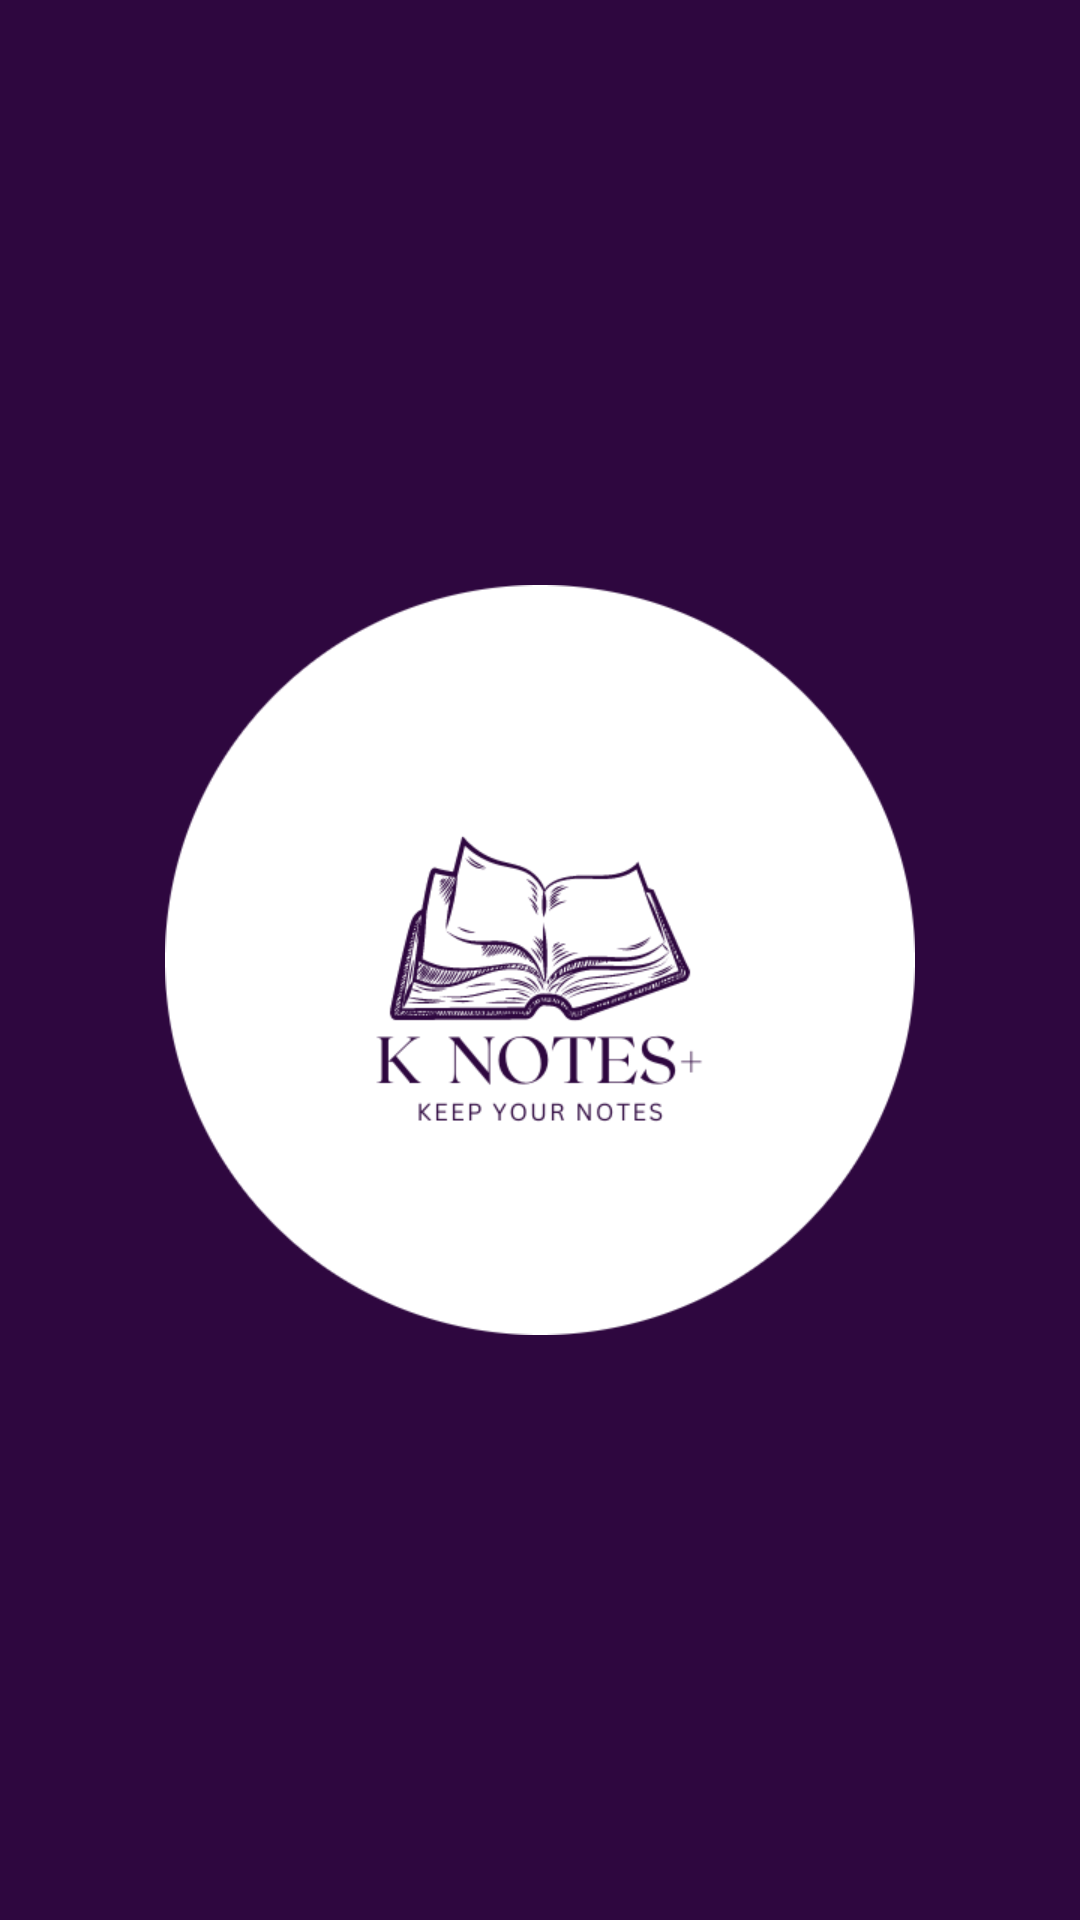

This screen was rendered from an Android layout file. Write that file and the resources it references.
<!-- AndroidManifest.xml: application theme Theme.NoteFinal -->
<!-- res/layout/activity_launch_scanner.xml -->
<?xml version="1.0" encoding="utf-8"?>
<androidx.constraintlayout.widget.ConstraintLayout xmlns:android="http://schemas.android.com/apk/res/android"
    xmlns:app="http://schemas.android.com/apk/res-auto"
    android:layout_width="match_parent"
    android:layout_height="match_parent"
    android:background="@color/dominant_color"
    android:gravity="center">


    
    <ImageView
        android:id="@+id/logo"
        android:layout_width="250dp"
        android:layout_height="250dp"
        android:contentDescription="app_logo"
        android:src="@drawable/logo"
        app:layout_constraintBottom_toBottomOf="parent"
        app:layout_constraintEnd_toEndOf="parent"
        app:layout_constraintHorizontal_bias="0.5"
        app:layout_constraintStart_toStartOf="parent"
        app:layout_constraintTop_toTopOf="parent"
        app:layout_constraintVertical_bias="0.5" />


</androidx.constraintlayout.widget.ConstraintLayout>
<!-- resources referenced by this layout -->
<resources>
  <color name="dominant_color">#2E073F</color>
  <!-- drawable logo: png bitmap (drawable, 36660 bytes) -->
  <style name="Theme.NoteFinal" parent="Base.Theme.NoteFinal" />
  <style name="Base.Theme.NoteFinal" parent="Theme.Material3.DayNight.NoActionBar">
          
          
      </style>
</resources>
